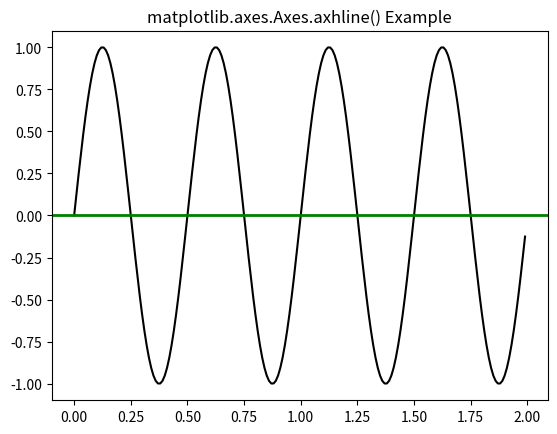

Write the Python code that produced this figure.
# Implementation of matplotlib function
import matplotlib.pyplot as plt
import numpy as np
import matplotlib.collections as collections

t = np.arange(0.0, 2, 0.01)
s1 = np.sin(4 * np.pi * t)
s2 = 0.75 * np.sin(8 * np.pi * t)

fig, ax = plt.subplots()

ax.plot(t, s1, color ='black')
ax.axhline(0, color ='green', lw = 2)
ax.set_title('matplotlib.axes.Axes.axhline() Example')
plt.show()
